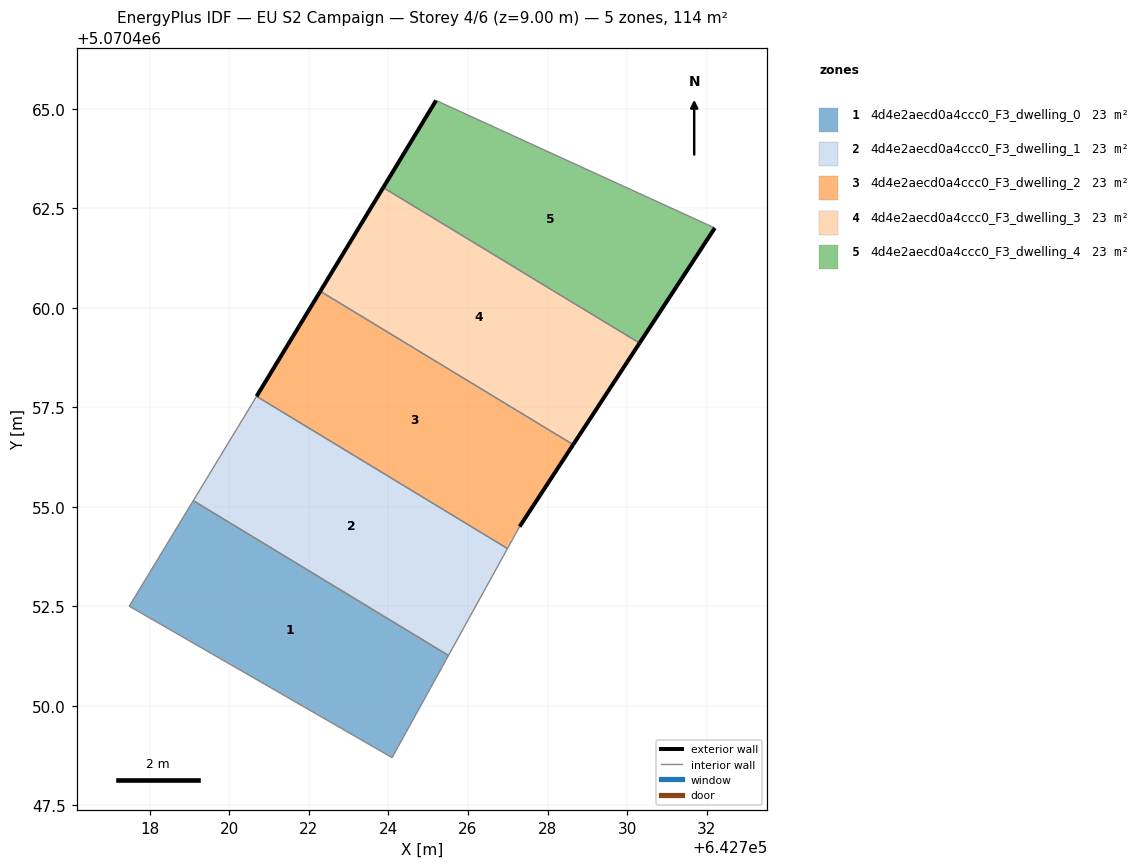
=== STOREY PLAN SPEC (per zone: floor XY polygon, exterior-wall plan segments, windows/doors) ===
zone 1: 4d4e2aecd0a4ccc0_F3_dwelling_0  (22.8 m²)
  floor: (642724.09, 5070448.70) (642725.51, 5070451.26) (642719.10, 5070455.15) (642717.49, 5070452.50)
  interior walls: 4
zone 2: 4d4e2aecd0a4ccc0_F3_dwelling_1  (22.8 m²)
  floor: (642725.51, 5070451.26) (642726.99, 5070453.95) (642720.69, 5070457.78) (642719.10, 5070455.15)
  interior walls: 4
zone 3: 4d4e2aecd0a4ccc0_F3_dwelling_2  (22.8 m²)
  floor: (642727.30, 5070454.50) (642728.64, 5070456.56) (642722.29, 5070460.42) (642720.69, 5070457.78) (642726.99, 5070453.95)
  exterior wall: (642720.69, 5070457.78) – (642722.29, 5070460.42)  [3.1 m]
  exterior wall: (642728.64, 5070456.56) – (642727.30, 5070454.50)  [2.5 m]
  interior walls: 3
zone 4: 4d4e2aecd0a4ccc0_F3_dwelling_3  (22.8 m²)
  floor: (642728.64, 5070456.56) (642730.31, 5070459.11) (642723.87, 5070463.02) (642722.29, 5070460.42)
  exterior wall: (642730.31, 5070459.11) – (642728.64, 5070456.56)  [3.0 m]
  exterior wall: (642722.29, 5070460.42) – (642723.87, 5070463.02)  [3.0 m]
  interior walls: 2
zone 5: 4d4e2aecd0a4ccc0_F3_dwelling_4  (22.8 m²)
  floor: (642730.31, 5070459.11) (642732.20, 5070462.00) (642725.20, 5070465.21) (642723.87, 5070463.02)
  exterior wall: (642723.87, 5070463.02) – (642725.20, 5070465.21)  [2.6 m]
  exterior wall: (642732.20, 5070462.00) – (642730.31, 5070459.11)  [3.5 m]
  interior walls: 2

=== DERIVED (storey summary) ===
Building: EU S2 Campaign
Storey: 4 of 6  (floor level z = 9.00 m)
Storey gross floor area: 114.0 m²
Zones on this storey: 5
  - 4d4e2aecd0a4ccc0_F3_dwelling_0: floor 22.8 m²
  - 4d4e2aecd0a4ccc0_F3_dwelling_1: floor 22.8 m²
  - 4d4e2aecd0a4ccc0_F3_dwelling_2: floor 22.8 m²; exterior wall 5.5 m (16.6 m²); WWR 0.0%
  - 4d4e2aecd0a4ccc0_F3_dwelling_3: floor 22.8 m²; exterior wall 6.1 m (18.3 m²); WWR 0.0%
  - 4d4e2aecd0a4ccc0_F3_dwelling_4: floor 22.8 m²; exterior wall 6.0 m (18.0 m²); WWR 0.0%
Zone adjacency (shared interzone walls):
  - 4d4e2aecd0a4ccc0_F3_dwelling_0 ↔ 4d4e2aecd0a4ccc0_F3_dwelling_1
  - 4d4e2aecd0a4ccc0_F3_dwelling_1 ↔ 4d4e2aecd0a4ccc0_F3_dwelling_2
  - 4d4e2aecd0a4ccc0_F3_dwelling_2 ↔ 4d4e2aecd0a4ccc0_F3_dwelling_3
  - 4d4e2aecd0a4ccc0_F3_dwelling_3 ↔ 4d4e2aecd0a4ccc0_F3_dwelling_4